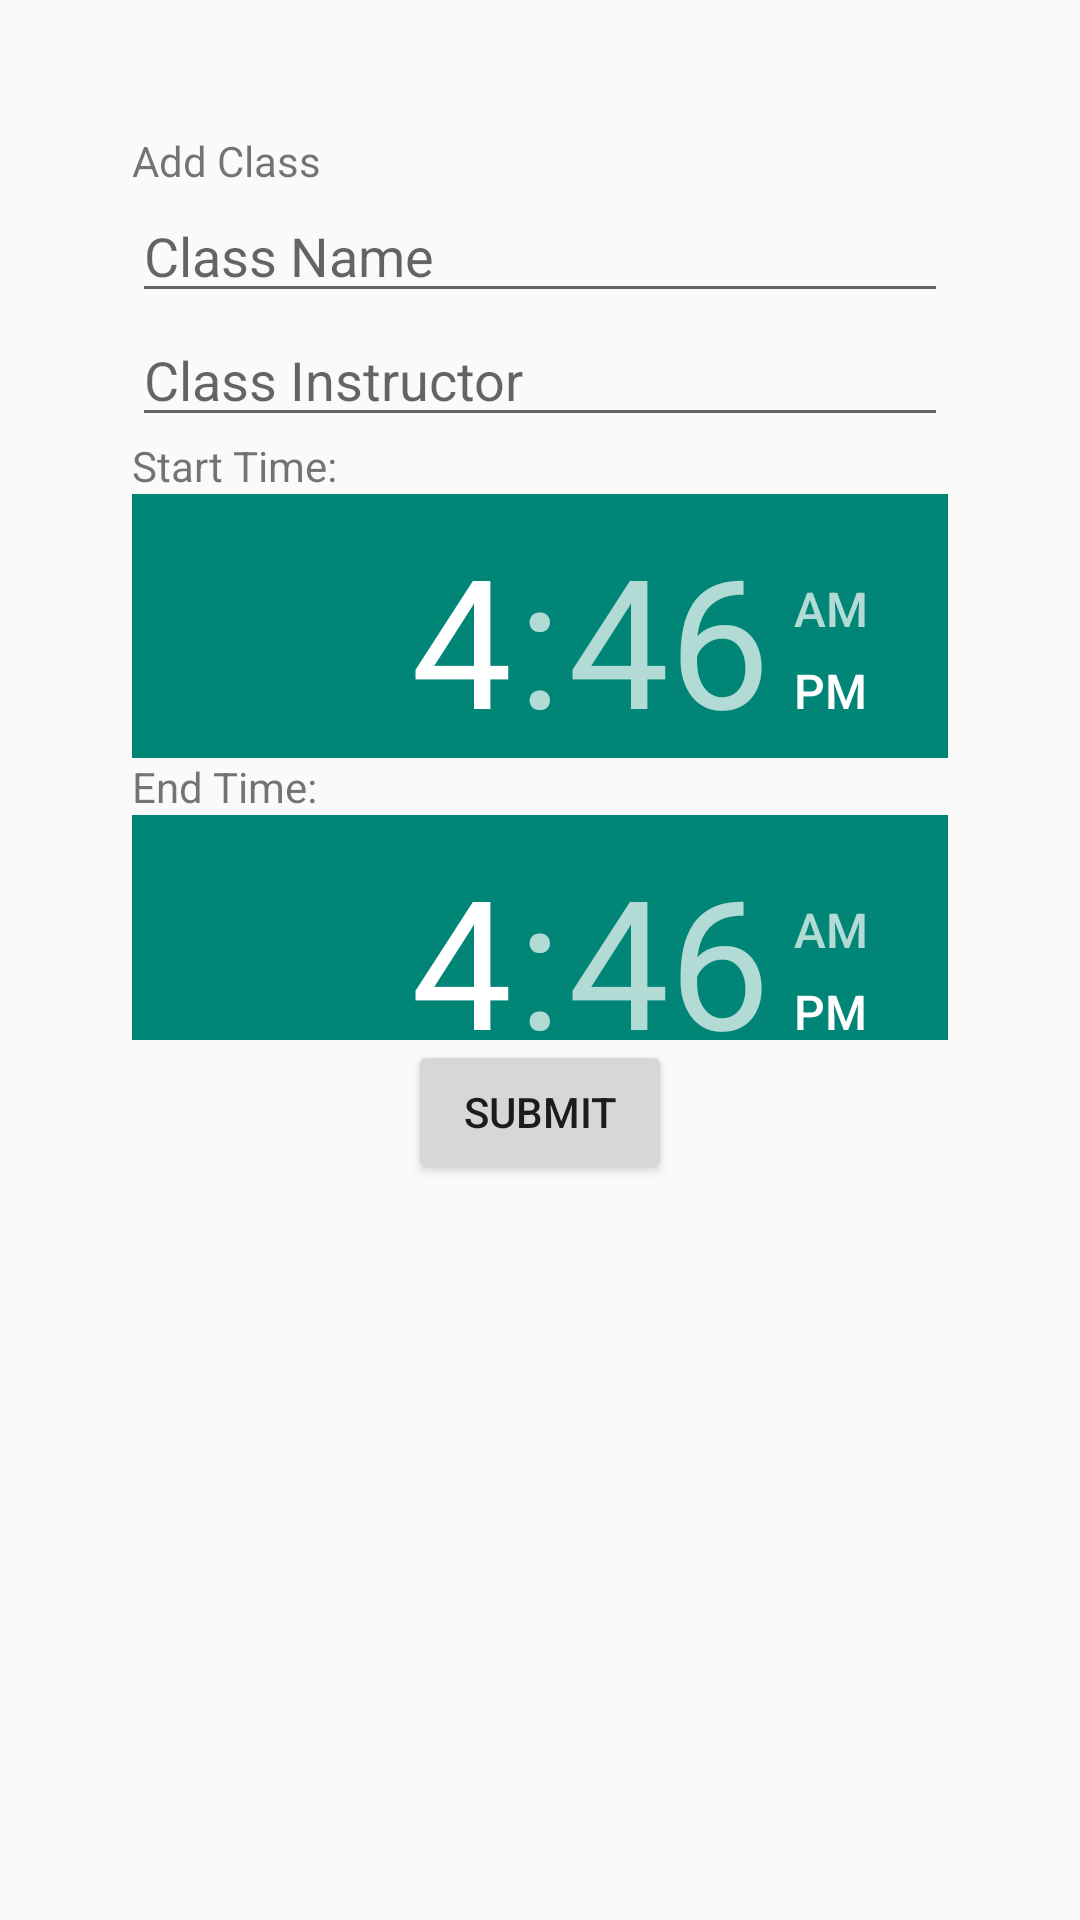

Layout XML and referenced resources for this Android screen:
<!-- AndroidManifest.xml: application theme Theme.CSProject -->
<!-- res/layout/fragment_second.xml -->
<?xml version="1.0" encoding="utf-8"?>
<androidx.core.widget.NestedScrollView xmlns:android="http://schemas.android.com/apk/res/android"
    xmlns:app="http://schemas.android.com/apk/res-auto"
    xmlns:tools="http://schemas.android.com/tools"
    android:layout_width="match_parent"
    android:layout_height="match_parent"
    tools:context=".SecondFragment">

    <androidx.constraintlayout.widget.ConstraintLayout
        android:layout_width="match_parent"
        android:layout_height="wrap_content"
        android:padding="24dp">

        <LinearLayout
            android:layout_width="match_parent"
            android:layout_height="wrap_content"
            android:gravity="center"
            android:orientation="vertical"
            android:padding="20dp"
            tools:ignore="MissingConstraints">

            <TextView
                android:layout_width="match_parent"
                android:layout_height="wrap_content"
                android:text="Add Class" />

            <EditText
                android:id="@+id/class_name"
                android:layout_width="match_parent"
                android:layout_height="wrap_content"
                android:hint="Class Name" />

            <EditText
                android:id="@+id/class_Instructor"
                android:layout_width="match_parent"
                android:layout_height="match_parent"
                android:hint="Class Instructor" />

            <TextView
                android:layout_width="match_parent"
                android:layout_height="wrap_content"
                android:text="Start Time:" />

            <TimePicker
                android:id="@+id/start_time"
                android:layout_width="wrap_content"
                android:layout_height="88dp"
                android:amPmTextColor="@color/black" />

            <TextView
                android:layout_width="match_parent"
                android:layout_height="wrap_content"
                android:text="End Time:" />

            <TimePicker
                android:id="@+id/end_time"
                android:layout_width="match_parent"
                android:layout_height="75dp" />

            <Button
                android:id="@+id/button_second"
                android:layout_width="wrap_content"
                android:layout_height="wrap_content"
                android:text="Submit" />
        </LinearLayout>
    </androidx.constraintlayout.widget.ConstraintLayout>
</androidx.core.widget.NestedScrollView>
<!-- resources referenced by this layout -->
<resources>
  <style name="Theme.CSProject" parent="Base.Theme.CSProject" />
  <style name="Base.Theme.CSProject" parent="Theme.AppCompat.Light.NoActionBar">
          
          
      </style>
  <!-- not gathered from this repository: default colours our renderer supplied (Android Studio template values) -->
  <color name="black">#FF000000</color>
</resources>
